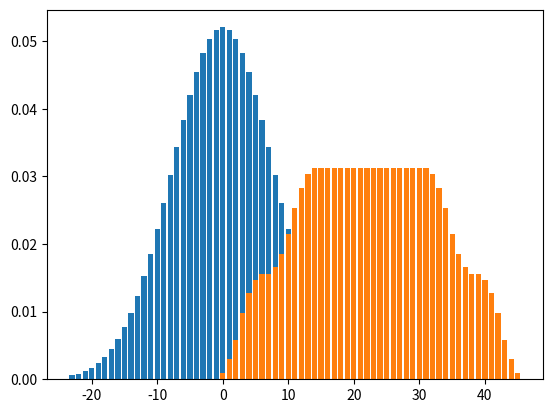

Python code for this plot:
import numpy as np
import matplotlib.pyplot as plt

def gaussianCoeff(x, kernelWidth):
    rcpSigma = 3 / kernelWidth
    p = x * rcpSigma
    return np.sqrt(1.0/2/np.pi) * rcpSigma * np.exp(-0.5*p*p)


def cmain():
    k = 23
    x = np.arange(-k, k+1, 1)
    y = gaussianCoeff(x, k)
    plt.bar(x, y)
    plt.show()

    print(y/y.sum())

cmain()

def right_bound(iter_, x):
    if iter_ <= 0:
        return x
    return right_bound(iter_ - 1, 2 * x + 2)

def left_bound(iter_, x):
    if iter_ == 0:
        return x
    return left_bound(iter_ - 1, 2 * x - 1)

def calc_kernel_size(k):
    return 2**(k + 1) + 2**(k) - 2

w = 2
base_coeff = np.array([1, w+1, w+1, 1])

def fill_coeff(iter_, x, pw, offset, coeff):
    x_start = 2*x-1
    x_end = 2*x+2

    if iter_ <= 1:
        for x_i in range(x_start, x_end + 1):
            coeff[x_i+offset] += base_coeff[x_i - x_start] * pw
    else:
        for x_i in range(x_start, x_end + 1):
            fill_coeff(iter_ - 1, x_i, base_coeff[x_i - x_start], offset, coeff)

def cmain():
    iteration = 4
    kernel_size = calc_kernel_size(iteration)
    lbound = left_bound(iteration, 0)
    rbound = right_bound(iteration, 0)
    coeff = np.zeros([kernel_size])
    fill_coeff(iteration, 0, 1, -lbound, coeff)
    coeff /= np.sum(coeff)
    x = np.arange(0, kernel_size)
    # print(x)
    plt.bar(x, coeff)
    plt.show()

    print(lbound)
    print(rbound)
    print(kernel_size)
    # print(coeff)
    # print(lbound, rbound, rbound - lbound + 1)

cmain()




